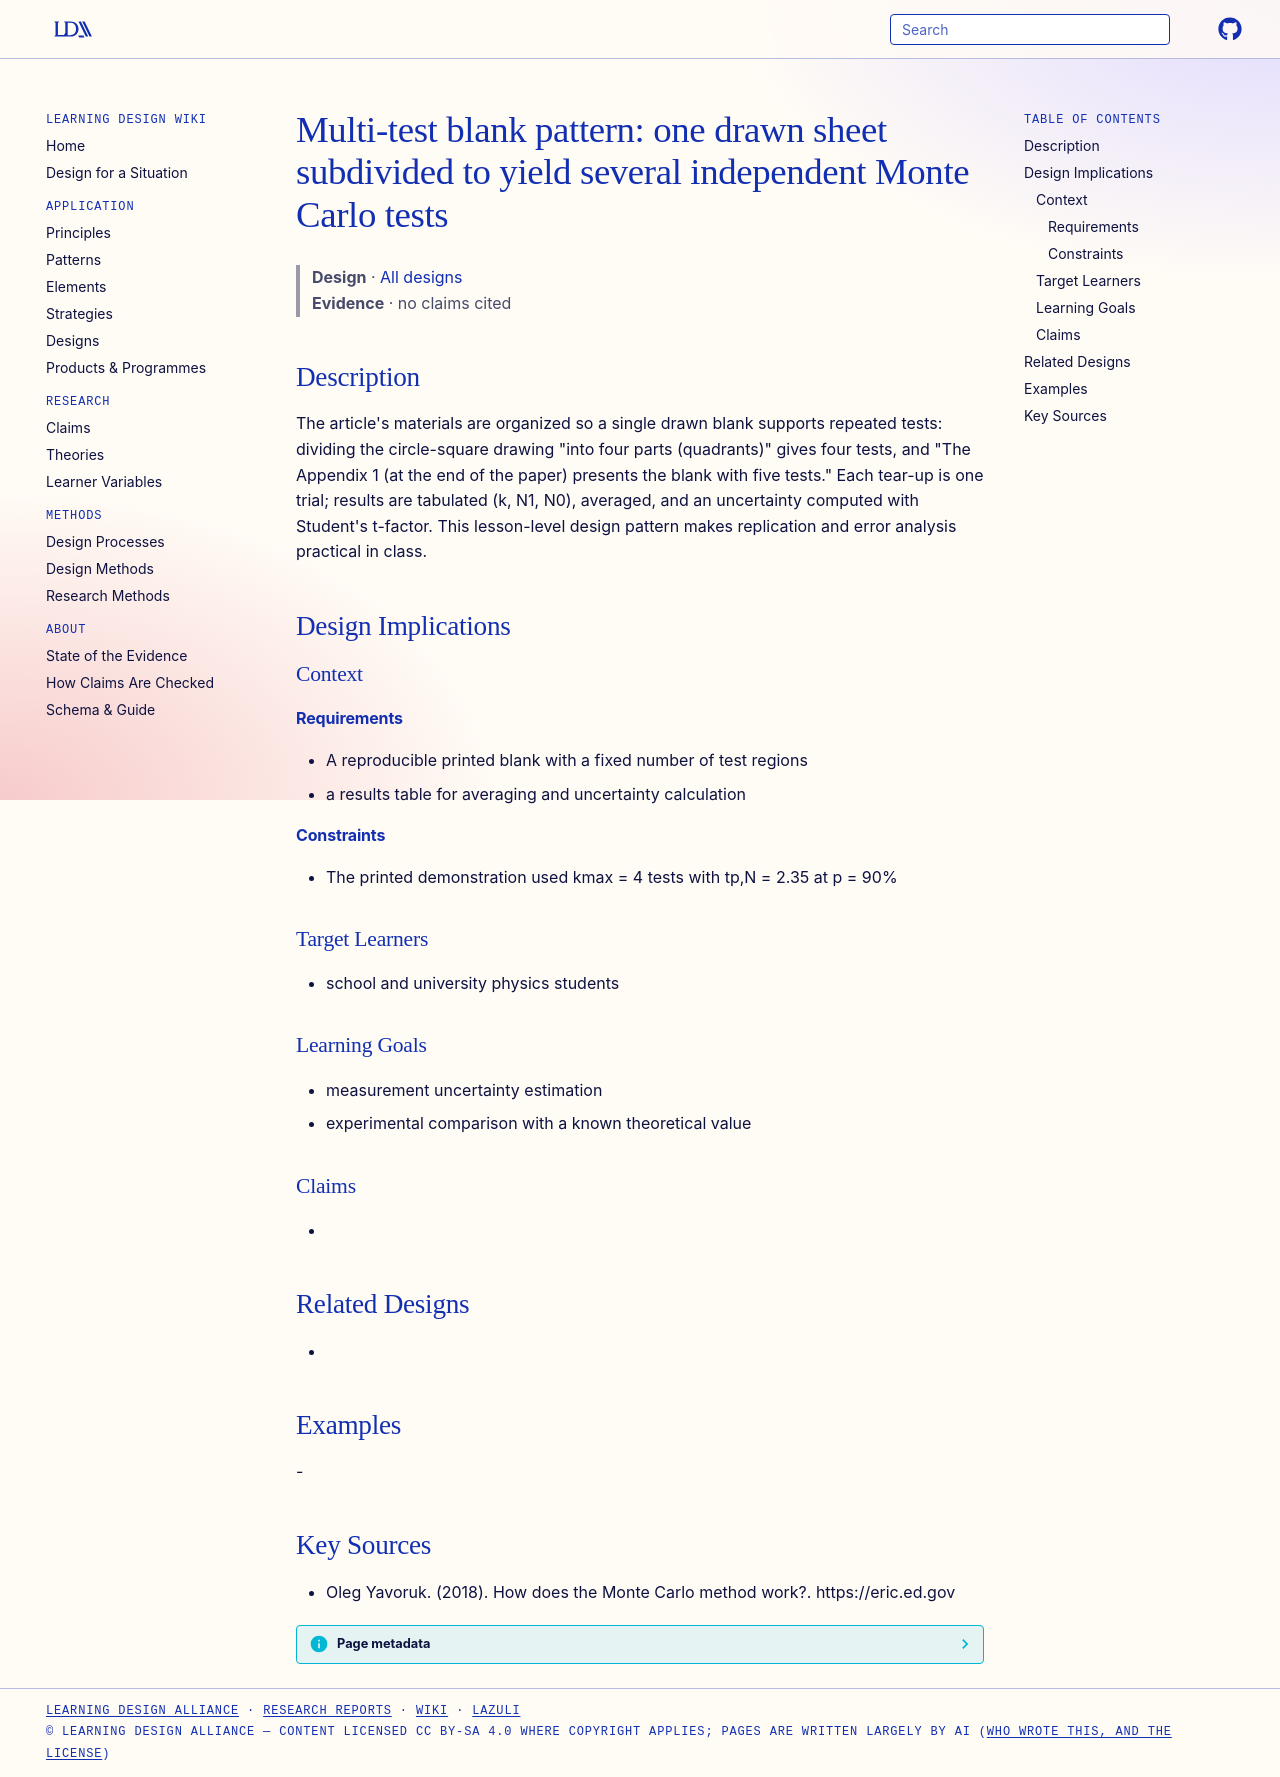

repository: Learning-Design-Alliance/learning-wiki · page: designs/multi-test-subdivided-blank-pattern/index.html · generator: mkdocs

---
type: design
id: multi-test-subdivided-blank-pattern
title: "Multi-test blank pattern: one drawn sheet subdivided to yield several independent Monte Carlo tests"
description: "The article's materials are organized so a single drawn blank supports repeated tests: dividing the circle-square drawing \"into four parts (quadrants)\" gives four tests, and \"The Appendix 1 (at the end of the paper) p..."
status: review
generated:
  by: "process:settle-candidates"
  at: 2026-11-18
sources:
  - id: oleg-yavoruk-2018
    resource: "https://eric.ed.gov"
    title: "Oleg Yavoruk. (2018). How does the Monte Carlo method work?. https://eric.ed.gov"
    author: Oleg Yavoruk
---

# Multi-test blank pattern: one drawn sheet subdivided to yield several independent Monte Carlo tests

> **Design** · [All designs](index.md)
> **Evidence** · no claims cited

## Description
The article's materials are organized so a single drawn blank supports repeated tests: dividing the circle-square drawing "into four parts (quadrants)" gives four tests, and "The Appendix 1 (at the end of the paper) presents the blank with five tests." Each tear-up is one trial; results are tabulated (k, N1, N0), averaged, and an uncertainty computed with Student's t-factor. This lesson-level design pattern makes replication and error analysis practical in class.

## Design Implications

### Context
#### Requirements
- A reproducible printed blank with a fixed number of test regions
- a results table for averaging and uncertainty calculation
#### Constraints
- The printed demonstration used kmax = 4 tests with tp,N = 2.35 at p = 90%

### Target Learners
- school and university physics students

### Learning Goals
- measurement uncertainty estimation
- experimental comparison with a known theoretical value

### Claims
- 

## Related Designs
- 

## Examples
-

## Key Sources
- Oleg Yavoruk. (2018). How does the Monte Carlo method work?. https://eric.ed.gov
